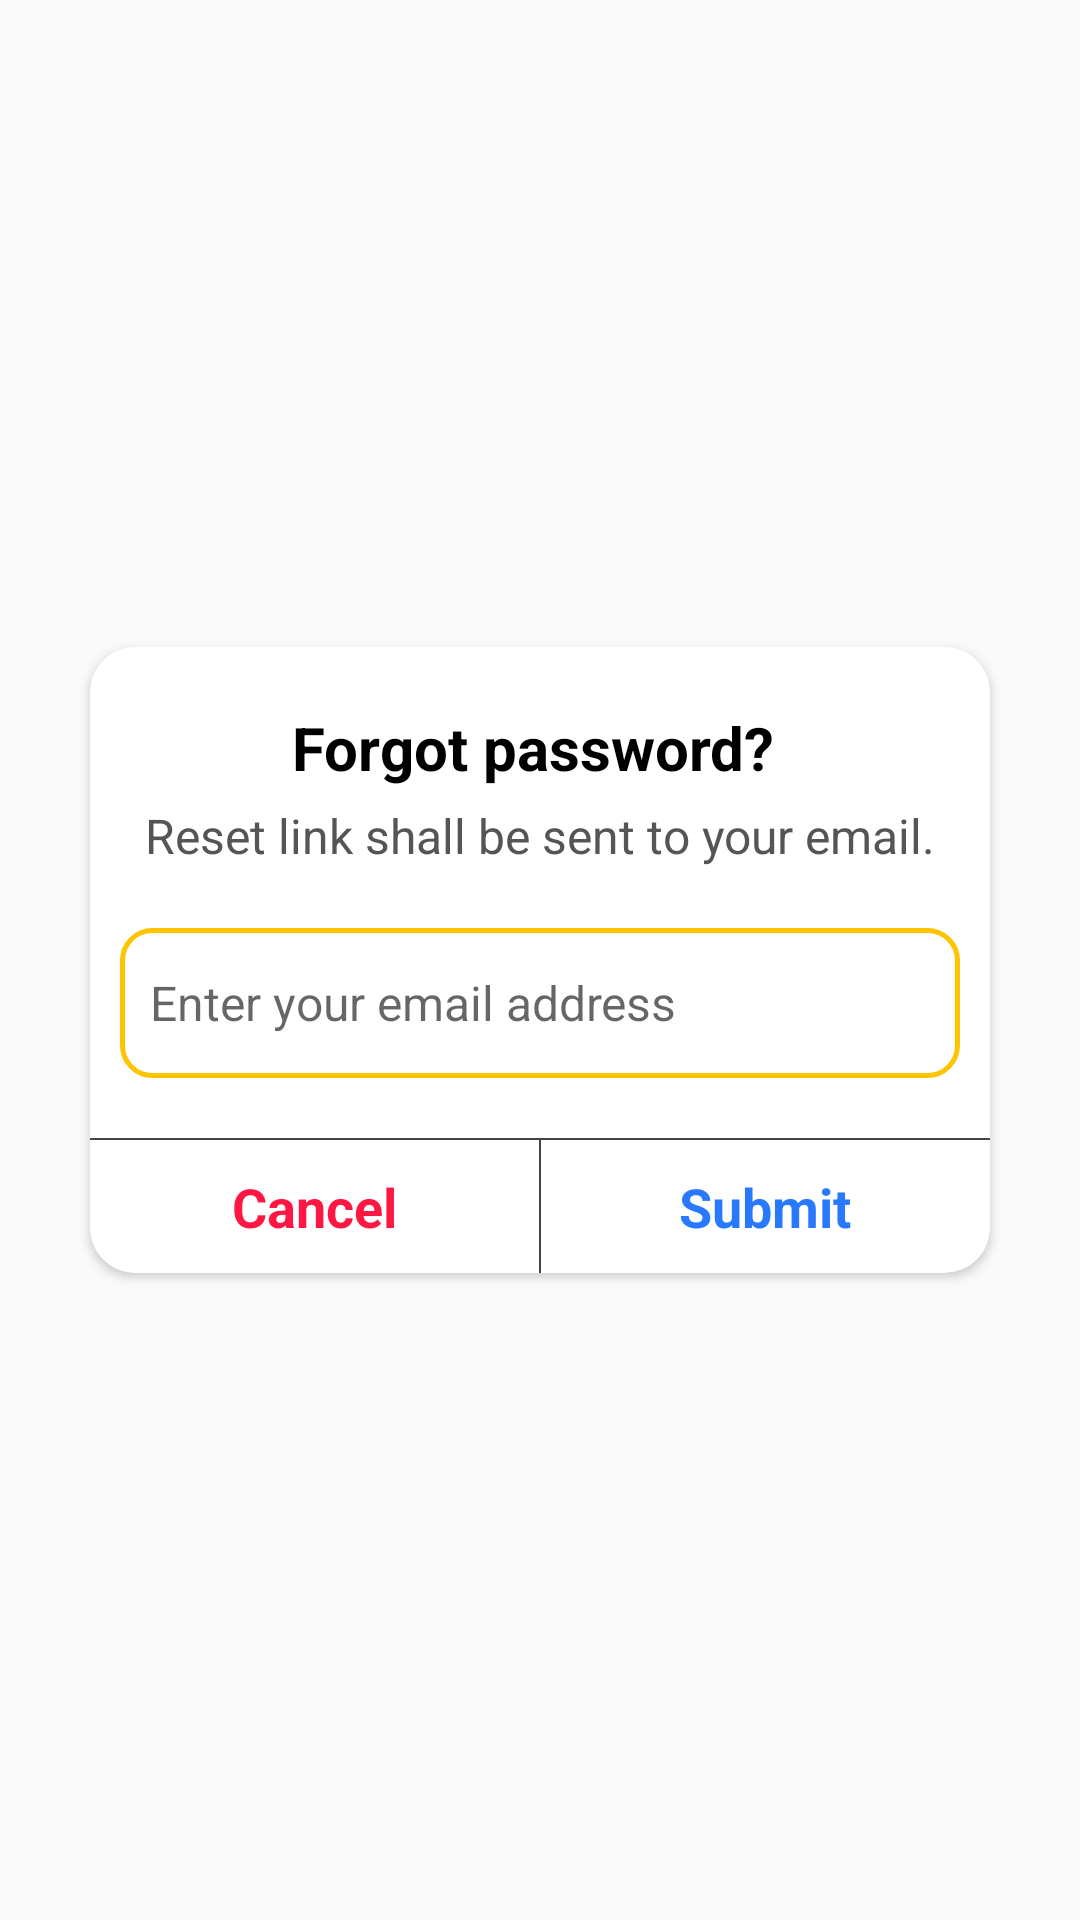

This screen was rendered from an Android layout file. Write that file and the resources it references.
<!-- AndroidManifest.xml: application theme AppTheme -->
<!-- res/layout/custom_forgot_password_dialog.xml -->
<?xml version="1.0" encoding="utf-8"?>
<RelativeLayout
    xmlns:android="http://schemas.android.com/apk/res/android"
    xmlns:app="http://schemas.android.com/apk/res-auto"
    xmlns:tools="http://schemas.android.com/tools"
    android:layout_width="match_parent"
    android:layout_height="match_parent"
    android:padding="20dp"
    android:gravity="center"
    android:elevation="5dp"
    android:layout_marginLeft="5dp"
    android:layout_marginRight="5dp"
    >

    <androidx.cardview.widget.CardView
        android:layout_width="match_parent"
        android:layout_height="wrap_content"
        app:cardCornerRadius="15dp"
        app:cardBackgroundColor="#fff"
        android:layout_alignParentTop="true"
        android:layout_alignParentLeft="true"
        android:layout_alignParentStart="true"
        android:layout_margin="10dp"
        >

        <LinearLayout
            android:layout_width="match_parent"
            android:layout_height="wrap_content"
            android:orientation="vertical"
            android:layout_marginTop="10dp"

            >



            <TextView
                android:layout_width="match_parent"
                android:layout_height="wrap_content"
                android:text="Forgot password? "
                android:gravity="center"
                android:textSize="20sp"
                android:textStyle="bold"
                android:textColor="#000"
                android:paddingLeft="10dp"
                android:paddingRight="10dp"
                android:layout_marginTop="10dp"
                app:layout_constraintEnd_toEndOf="parent"
                app:layout_constraintStart_toStartOf="parent" />


            <TextView
                android:id="@+id/errorMessageToBeDisplayed"
                android:layout_width="match_parent"
                android:layout_height="wrap_content"
                android:text="Reset link shall be sent to your email."
                android:gravity="center"
                android:textSize="16sp"
                android:textColor="#555"
                android:paddingLeft="10dp"
                android:paddingRight="10dp"
                android:layout_marginTop="5dp"
                android:layout_marginBottom="20dp"
                app:layout_constraintEnd_toEndOf="parent"
                app:layout_constraintStart_toStartOf="parent" />


            <EditText
                android:id="@+id/user_email"
                android:layout_width="match_parent"
                android:layout_height="50sp"
                android:layout_marginLeft="10sp"
                android:layout_marginRight="10sp"
                android:background="@drawable/background_gradient_box"
                android:hint="Enter your email address"
                android:layout_marginBottom="20sp"
                android:paddingLeft="10sp"
                android:textSize="16dp"
                android:paddingRight="10sp"
                android:inputType="textEmailAddress"
                />



            <View
                android:layout_width="match_parent"
                android:layout_height="0.75sp"
                android:background="#444"
                />


            <LinearLayout
                android:layout_width="match_parent"
                android:layout_height="wrap_content"
                android:orientation="horizontal"

                >
                <TextView
                    android:id="@+id/cancelBtn"
                    android:layout_width="match_parent"
                    android:layout_height="wrap_content"
                    android:layout_marginTop="10sp"
                    android:layout_weight="1"
                    android:gravity="center"
                    android:textStyle="bold"
                    android:textSize="18sp"
android:textColor="#FF1744"

                    android:text="Cancel"
                    android:layout_marginBottom="10sp"
                    />
                <View
                    android:layout_width="0.75sp"
                    android:layout_height="match_parent"
                    android:background="#444"
                    />
                <TextView
                    android:id="@+id/submitBtn"
                    android:layout_width="match_parent"
                    android:layout_height="wrap_content"
                    android:layout_marginTop="10sp"
                    android:gravity="center"
                    android:textSize="18sp"
                    android:layout_weight="1"
                    android:textStyle="bold"
                    android:textColor="#2979FF"
                    android:layout_marginBottom="10sp"
                    android:text="Submit"
                    />
            </LinearLayout>

        </LinearLayout>
    </androidx.cardview.widget.CardView>
</RelativeLayout>
<!-- resources referenced by this layout -->
<resources>
  <!-- drawable background_gradient_box (drawable) -->
  <?xml version="1.0" encoding="utf-8"?>
  <shape xmlns:android="http://schemas.android.com/apk/res/android"
      android:shape="rectangle"
      >
      <solid android:color="#fff"
          />
      <stroke android:color="#FFC400"
          android:width="1.5dp"
          ></stroke>
  
      <corners android:radius="10dp"></corners>
  </shape>
  <style name="AppTheme" parent="Theme.AppCompat.Light.NoActionBar">
          
          <item name="colorPrimary">@color/colorPrimary</item>
          <item name="colorPrimaryDark">@color/colorPrimaryDark</item>
          <item name="colorAccent">@color/colorAccent</item>
      </style>
  <color name="colorPrimary">#6200EE</color>
  <color name="colorPrimaryDark">#6f86d6</color>
  <color name="colorAccent">#6f86d6</color>
</resources>
